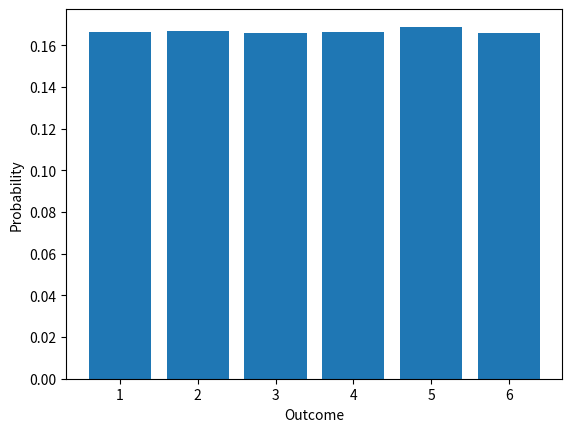

Python code for this plot:
#I created an array filled with 0 with the Numpy function zeros().
#(from https://hadrienj.github.io/posts/Probability-Mass-and-Density-Functions/)
#At each throw, I chose a value among the 6 possibilities.
#Then, I used the Numpy function unique() with the parameter return_counts set to True to get the number of each possible outcome.
#I plotted the proportion for each possible value.

import numpy as np
import matplotlib.pyplot as plt

num_throws = 100000
outcomes = np.zeros(num_throws)
for i in range(num_throws):
   # let's roll the dice
   outcome = np.random.choice(['1', '2', '3', '4', '5', '6'])
   outcomes[i] = outcome

val, cnt = np.unique(outcomes, return_counts=True)
prop = cnt / len(outcomes)

# Now that we have rolled our dice several times, let's plot the results
plt.bar(val, prop)
plt.ylabel("Probability")
plt.xlabel("Outcome")
plt.show()
plt.close()
